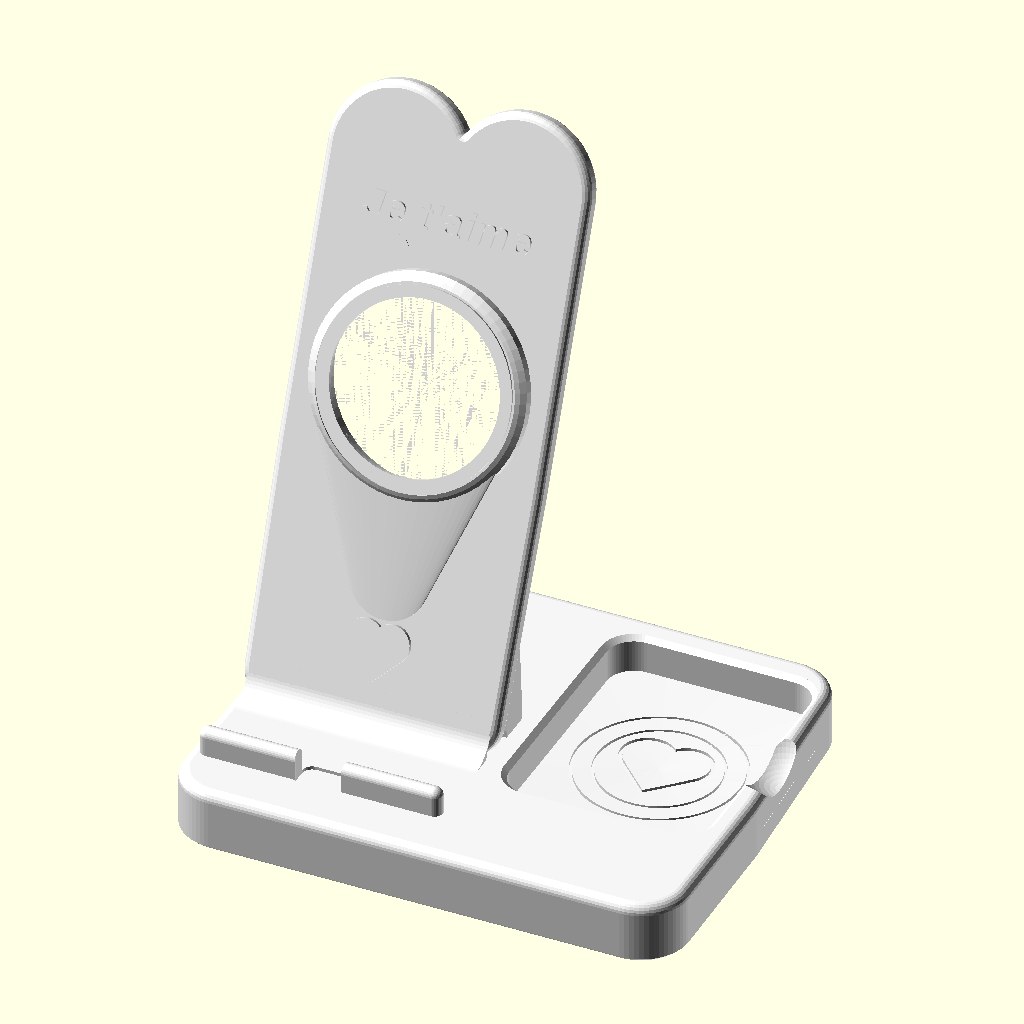
Cell 1: the model at its default parameters.
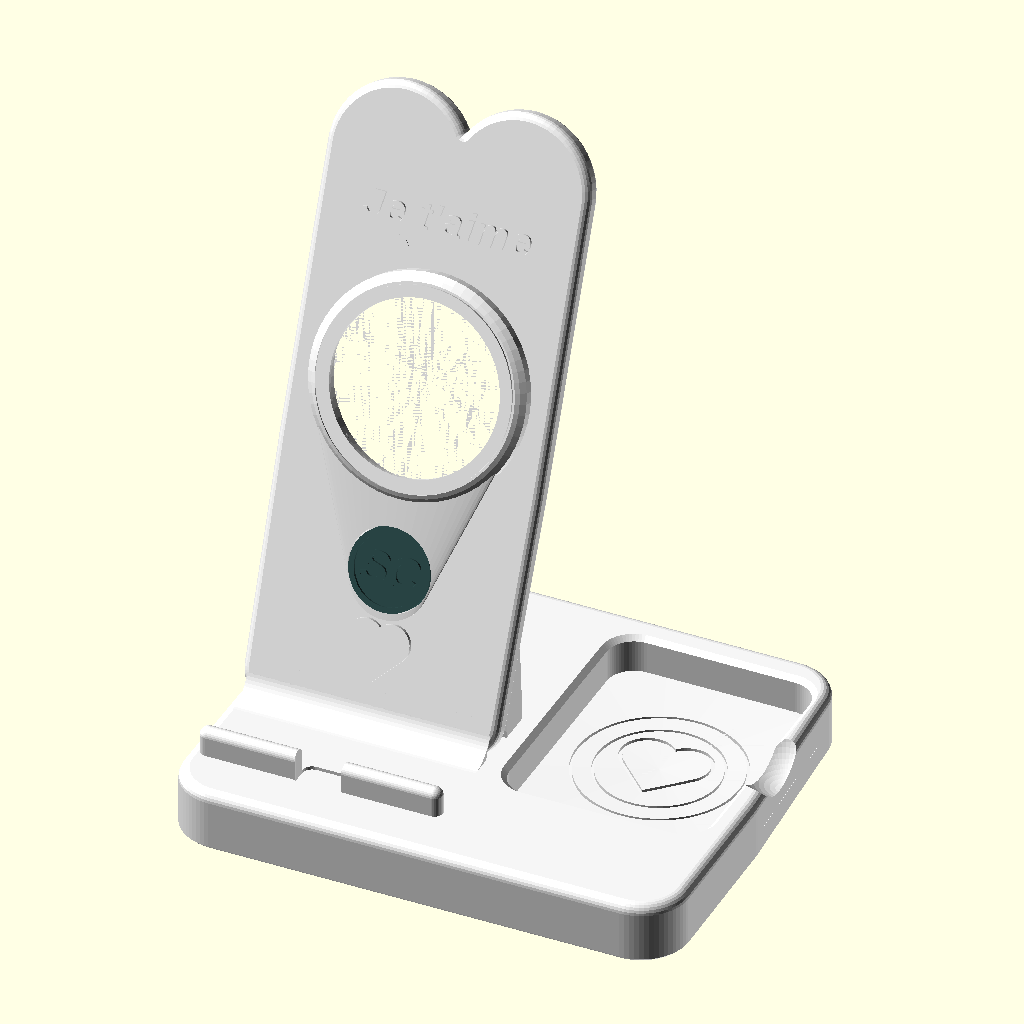
Cell 2 — show_logo set to true, the other parameters unchanged.
The same orthographic view direction (rotation 55°, 0°, 25°; colour scheme Cornfield) for every cell, with the view re-fitted per cell, so scale and position can differ between cells.
OpenSCAD source file station_vespa_magsafe/station_vespa_magsafe.scad:
// =====================================================================
//  STATION DE RECHARGE MAGSAFE — STYLE VESPA VINTAGE
//  ---------------------------------------------------------------
//  Station de charge pour iPhone (MagSafe) + vide-poches,
//  inspiree des courbes d'un scooter italien retro.
//  Concue pour impression FDM mono-couleur sur Bambu Lab A1
//  (plateau 256 x 256 mm), PLA / PLA Matte, sans supports.
//
//  2 pieces imprimees seulement :
//    1. le corps monobloc (base + vide-poches + dossier incline 68°,
//       rebord, phare, texte, canal de cable interne, patins, lest)
//    2. le cache arriere (ferme le MagSafe, plaque le chargeur,
//       maintient le cable dans sa rainure)
//  + une piece de test rapide des tolerances (logement MagSafe seul)
//  + en option : plaque de lest, badge logo generique.
//
//  Toutes les cotes sont en millimetres.
// =====================================================================

// ---------------------------------------------------------------------
//  PIECE A AFFICHER / EXPORTER
// ---------------------------------------------------------------------
part = "assembly";
// Valeurs possibles :
// assembly       -> toutes les pieces assemblees
// corps          -> le corps monobloc (orientation d'impression : debout)
// cache          -> le cache arriere seul (face visible sur le plateau)
// test           -> piece de test rapide du logement MagSafe
// logo           -> badge logo generique separe
// cable_section  -> vue en coupe du passage du cable
// plaque         -> plaque de fermeture de la cavite de lest

// ---------------------------------------------------------------------
//  OPTIONS PRINCIPALES
// ---------------------------------------------------------------------
show_logo = false;              // badge logo rapporte (false = version sans logo)
show_decorative_text = true;    // texte decoratif en relief sur le dossier
show_hearts = true;             // coeurs decoratifs (facade, sommet, vide-poches)
decorative_text = "Je t'aime";  // texte libre ("VESPA", "LA DOLCE VITA", ...)
decorative_text_size = 8;       // hauteur des lettres (reduire pour un texte long)
// Police du texte. Pour retrouver le lettrage cursif du logo d'origine
// (usage personnel) : installer une fonte "style Vespa" (TTF) sur votre
// machine puis indiquer son nom ici, ex. text_font = "Vespa";
text_font = "Liberation Sans:style=Bold Italic";

magsafe_diameter  = 56.2;       // diametre du chargeur MagSafe Apple
magsafe_thickness = 5.7;        // epaisseur du chargeur
cable_diameter    = 4.2;        // diametre du cable USB-C du chargeur
phone_angle       = 68;         // inclinaison du plan telephone (degres / horizontale)

cable_exit = "rear";            // sortie du cable : "rear" (arriere) ou "bottom" (dessous)
weight_cavity = true;           // cavite de lest sous la base (rondelles metalliques)

// false (defaut) : station VRAIMENT monobloc, sans cache arriere ;
//   le chargeur est retenu par quatre clips et le cable se clipse dans
//   une rainure a levres (profil omega). Aucune vis.
// true : variante avec cache arriere visse (4 x M3), pilotes inclus.
use_rear_cover = false;

// Hauteur du centre MagSafe au-dessus du sol (spec : 105 a 115 mm).
// Le telephone est tenu par les aimants ; reduire vers ~92 mm si l'on
// souhaite qu'un iPhone Pro Max repose exactement sur le rebord.
magsafe_center_height = 105;

// ---------------------------------------------------------------------
//  TOLERANCES D'IMPRESSION
// ---------------------------------------------------------------------
fit_clearance   = 0.25;   // jeu par cote pour les emboitements
cover_clearance = 0.25;   // jeu du cache arriere
magsafe_clear   = 0.25;   // jeu radial autour du chargeur
screw_pilot_d   = 2.8;    // trou pilote vis M3 autotaraudeuse
screw_pass_d    = 3.4;    // trou de passage vis M3
screw_head_d    = 6.4;    // logement tete cylindrique M3

// ---------------------------------------------------------------------
//  DIMENSIONS GENERALES
// ---------------------------------------------------------------------
base_w   = 150;   // largeur de la base
base_d   = 125;   // profondeur de la base
base_h   = 18;    // hauteur de la base
corner_r = 14;    // rayon des angles de la base
edge_r   = 3;     // rayon d'arrondi des aretes superieures

phone_cx = -36;   // axe X du support telephone (zone gauche)

// Rebord telephone
lip_w = 72;       // largeur utile du rebord
lip_t = 5;        // epaisseur du muret avant
lip_h = 8;        // hauteur du muret au-dessus de la base
lip_y = 16;       // position Y du muret (avant du rebord)
shelf_d = 13;     // profondeur du rebord (muret inclus)
lip_notch_w = 14; // encoche cable Lightning / USB-C
lip_notch_d = 8;  // profondeur de l'encoche

// Vide-poches (zone droite)
tray_x1 = 7;   tray_x2 = 67;    // emprise interieure en X (largeur 60)
tray_y1 = 38;  tray_y2 = 116;   // emprise interieure en Y (profondeur 78)
tray_depth = 11;                // profondeur utile
tray_r = 8;                     // rayon des coins interieurs

// Dossier incline (fusionne avec la base : monobloc)
dos_w_bot = 76;    // largeur en bas
dos_w_top = 72;    // largeur en haut (= diametre de l'arc sommital)
dos_t     = 7;     // epaisseur structurelle courante
dos_top_z = 180;   // hauteur totale de la station
dos_face_y = 46;   // position Y de la face avant du dossier au niveau z = base_h

// Renforts de la jonction dossier / base (epaisseur locale >= 8 mm,
// aucune cassure nette)
fillet_front_r = 10;  // conge avant (8 a 12)
fillet_back_r  = 8;   // conge arriere (8 a 12)
rib_t = 2.5;          // epaisseur des deux nervures laterales discretes
edge_round = 2.5;     // rayon d'arrondi du pourtour du dossier (effet galet)

// Phare / logement MagSafe (le phare decoratif est centre sur le MagSafe :
// bossage circulaire raye facon optique de phare, le chargeur affleure au
// centre comme la lentille — le decor ne gene jamais la charge).
boss_d   = 64;     // diametre exterieur du phare (bossage avant)
boss_h   = 5;      // saillie du bossage (degage la bosse camera de l'iPhone)
open_d   = 50;     // ouverture frontale (inferieure au diametre du chargeur)
front_lip = 1.2;   // matiere devant le chargeur (0.8 a 1.2 max)

// Canal de cable
chan_w = 5.2;      // largeur de la rainure (cable 4.2, jamais pince)
chan_d = 5;        // profondeur de la rainure
duct_w = 13;       // largeur du conduit interne bas (laisse passer la
duct_d = 7;        // fiche USB-C) et sur-profondeur cote arriere

// Cache arriere
cover_w = 66;      // largeur du cache
cover_y1 = 13;     // debut (bas, au ras du conge arriere)
cover_y2 = 140;    // fin (haut)
cover_t = 2.8;     // epaisseur
cover_r = 12;      // rayon des coins

// Cavite de lest (env. 150 a 250 g de rondelles metalliques)
wc_x = 48;                 // demi-largeur de la cavite
wc_y1 = 5;  wc_y2 = 35;    // emprise Y
wc_depth = 13;             // profondeur totale
wc_rab = 3;                // debord de la feuillure de la plaque
plate_t = 2.8;             // epaisseur de la plaque de lest

// ---------------------------------------------------------------------
//  VALEURS DERIVEES (ne pas modifier)
// ---------------------------------------------------------------------
sA = sin(phone_angle);  cA = cos(phone_angle);
dos_len   = (dos_top_z - base_h)/sA;              // longueur du dossier le long de la pente
dos_Yt    = dos_face_y + dos_t/sA;                // origine Y du dossier place
ms_ly     = (magsafe_center_height - base_h)/sA;  // centre MagSafe (coord. locale dossier)
pocket_d  = magsafe_diameter + 2*magsafe_clear;   // diametre du logement chargeur
pocket_depth = dos_t + boss_h - front_lip;        // profondeur du logement depuis l'arriere
arc_r    = dos_w_top/2;                           // rayon de l'arc sommital
arc_cy   = dos_len - arc_r;                       // centre de l'arc sommital
cover_screws = [[-14,58],[14,58],[-14,129],[14,129]];     // vis du cache (coord. locales)
tray_cx = (tray_x1+tray_x2)/2;  tray_cy = (tray_y1+tray_y2)/2;

fn_vis  = 64;   // finesse des cercles visibles
fn_hide = 32;   // finesse des elements caches
eps = 0.01;

// ---------------------------------------------------------------------
//  OUTILS GENERIQUES
// ---------------------------------------------------------------------

// Prisme rectangulaire a coins arrondis (2D extrude)
module rrect(x1, y1, x2, y2, r, h, fn=fn_hide) {
    linear_extrude(height=h)
        offset(r=r, $fn=fn) offset(delta=-r)
            polygon([[x1,y1],[x2,y1],[x2,y2],[x1,y2]]);
}

// Coeur 2D (pointe vers -Y) ; a = cote du carre generateur
// (largeur totale ~1,71 a, hauteur totale ~1,56 a)
module heart2d(a) {
    union() {
        rotate(45) square(a, center=true);
        for (s = [-1, 1])
            translate([s*a*0.3536, a*0.3536]) circle(d=a, $fn=fn_vis);
    }
}

// Pilier d'angle de la base : cylindre + tore sommital (arete arrondie)
// + petit chanfrein en pied (anti "patte d'elephant")
module base_pillar() {
    union() {
        cylinder(h=0.8, r1=corner_r-0.8, r2=corner_r, $fn=fn_vis);
        translate([0,0,0.8]) cylinder(h=base_h-edge_r-0.8, r=corner_r, $fn=fn_vis);
        translate([0,0,base_h-edge_r]) {
            rotate_extrude($fn=fn_vis)
                translate([corner_r-edge_r,0]) circle(r=edge_r, $fn=24);
            cylinder(h=edge_r, r=corner_r-edge_r, $fn=fn_vis);
        }
    }
}

// Transformation locale dossier -> position assemblee
// (le dossier est modelise a plat, dos sur le plateau : X largeur,
//  Y longueur le long de la pente, Z epaisseur, dos a Z=0)
module place_dossier() {
    translate([phone_cx, dos_Yt, base_h])
        rotate([phone_angle,0,0])
            children();
}

// =====================================================================
//  1. BASE
// =====================================================================

// Corps de la base : plus large a l'avant qu'a l'arriere, flancs
// legerement galbes (silhouette de tablier de scooter), aretes
// superieures arrondies.
module rounded_base() {
    hull() {
        translate([-61, 14, 0])   base_pillar();   // avant gauche (le + large)
        translate([ 61, 14, 0])   base_pillar();   // avant droit
        translate([-60.5, 58, 0]) base_pillar();   // galbe lateral gauche
        translate([ 60.5, 58, 0]) base_pillar();   // galbe lateral droit
        translate([-57, 111, 0])  base_pillar();   // arriere gauche
        translate([ 57, 111, 0])  base_pillar();   // arriere droit
    }
}

// Muret avant du rebord telephone (arrondi partout)
module phone_lip() {
    hull() {
        for (x = [phone_cx-lip_w/2+2.5, phone_cx+lip_w/2-2.5]) {
            translate([x, lip_y+lip_t/2, base_h-2])
                cylinder(h=2, r=lip_t/2, $fn=fn_hide);
            translate([x, lip_y+lip_t/2, base_h+lip_h-lip_t/2])
                sphere(r=lip_t/2, $fn=fn_hide);
        }
    }
}

// Encoche du rebord pour un cable branche directement au telephone
module lip_notch_cut() {
    translate([0,0,base_h-1])
    linear_extrude(height=lip_h+3)
        offset(r=3, $fn=fn_hide) offset(delta=-3)
            polygon([[phone_cx-lip_notch_w/2, lip_y-2],
                     [phone_cx+lip_notch_w/2, lip_y-2],
                     [phone_cx+lip_notch_w/2, lip_y+lip_notch_d],
                     [phone_cx-lip_notch_w/2, lip_y+lip_notch_d]]);
}

// Vide-poches : poche a coins arrondis, fond en cuvette tres douce,
// rainures concentriques, chanfrein d'entree et echancrure de prise.
module tray() {
    floor_z = base_h - tray_depth;                    // fond a z = 7
    union() {
        // poche principale
        translate([0,0,floor_z])
            rrect(tray_x1, tray_y1, tray_x2, tray_y2, tray_r, base_h-floor_z+2, fn_vis);
        // pente douce du fond vers le centre (cuvette conique de 0,8 mm)
        translate([tray_cx, tray_cy, floor_z-0.8+eps])
            cylinder(h=0.8, r1=eps, r2=44, $fn=fn_hide);
        // rainures concentriques decoratives / anti-glisse (0,7 mm)
        for (r = show_hearts ? [18, 24] : [6, 12, 18, 24])
            translate([tray_cx, tray_cy, floor_z-1.4])
                difference() {
                    cylinder(h=2.2, r=r+0.4, $fn=fn_vis);
                    translate([0,0,-eps]) cylinder(h=2.4, r=r-0.4, $fn=fn_vis);
                }
        // grand coeur grave au centre du fond du vide-poches
        if (show_hearts)
            translate([tray_cx, tray_cy-1, floor_z-1.4])
                linear_extrude(height=2.1)
                    difference() {
                        heart2d(16);
                        offset(delta=-1.1) heart2d(16);
                    }
        // chanfrein adouci du bord superieur
        hull() {
            translate([0,0,base_h-1.4])
                rrect(tray_x1, tray_y1, tray_x2, tray_y2, tray_r, eps, fn_vis);
            translate([0,0,base_h])
                rrect(tray_x1-1.6, tray_y1-1.6, tray_x2+1.6, tray_y2+1.6, tray_r+1.6, 2, fn_vis);
        }
        // echancrure laterale pour saisir les objets (calotte spherique)
        translate([tray_x2+7, tray_cy, base_h+9]) sphere(r=16, $fn=fn_vis);
    }
}

// Conduit interne du cable dans le bas de la station : la rainure du
// dossier plonge sous le conge arriere par une bouche elargie (13 mm :
// la fiche USB-C passe sans etre demontee), traverse la base en pente
// douce a 68 degres (aucun coude a 90), rejoint la rainure du dessous
// (7 x 4) et ressort a l'arriere par une ouverture arrondie.
module cable_channel_base_cut() {
    union() {
        // bouche + conduit incline (dans le repere du dossier), elargi
        // en largeur et en profondeur pour laisser passer la fiche
        // USB-C ; la bouche se fusele en douceur vers la rainure du dos
        // (plafonds en pente : imprimable debout sans supports)
        place_dossier()
            hull() {
                translate([-duct_w/2, -30, -duct_d]) cube([duct_w, 32, duct_d+chan_d]);
                translate([-chan_w/2, cover_y1-5, 0]) cube([chan_w, 5, chan_d]);
            }
        // cove interne adoucissant le virage conduit -> rainure du
        // dessous (rayon 8, entierement cache sous le conge arriere)
        translate([phone_cx-duct_w/2, 57, 10.5]) rotate([0,90,0])
            cylinder(h=duct_w, r=8, $fn=fn_hide);
        // rainure sous la base (7 x 4) rejoignant le bord arriere
        translate([phone_cx-3.5, 40, -1]) cube([7, base_d-40+2, 5]);
        // sortie arriere : ouverture 9 x 6 a sommet arrondi anti-coupure
        if (cable_exit == "rear")
            hull() {
                translate([phone_cx-4.5, 108, -1]) cube([9, base_d-108+2, 1]);
                translate([phone_cx, 108, 1.5]) rotate([-90,0,0])
                    cylinder(h=base_d-108+2, r=4.5, $fn=fn_hide);
            }
    }
}

// Logements des quatre patins silicone (D10 x 1,5)
module rubber_feet() {
    for (p = [[-62,12],[62,12],[-62,113],[62,113]])
        translate([p[0], p[1], -eps]) cylinder(h=1.5+eps, d=10, $fn=fn_vis);
}

// Cavite de lest sous la base : feuillure pour la plaque + cavite a
// rondelles. Le plafond est voute a 45 degres dans la profondeur : le
// pont restant fait ~14 mm, imprimable sans supports.
module weight_compartment() {
    union() {
        // feuillure de la plaque (jeu 0,25 par cote via la plaque)
        rrect(-wc_x-wc_rab, wc_y1-2, wc_x+wc_rab, wc_y2+2, 4, plate_t+0.15, fn_hide);
        // cavite pour rondelles, plafond en chanfreins 45
        hull() {
            rrect(-wc_x, wc_y1, wc_x, wc_y2, 3, wc_depth-8, fn_hide);
            translate([0,0,wc_depth-0.2])
                rrect(-wc_x, wc_y1+8, wc_x, wc_y2-8, 3, 0.2, fn_hide);
        }
    }
}

// Bossages de vis de la plaque de lest, accroches aux parois laterales
// de la cavite (dessous en pente : imprimables tete en bas, sans support)
module weight_plate_bosses() {
    for (s = [-1, 1])
        hull() {
            translate([s*(wc_x-2), 20, 6.5])       cylinder(h=wc_depth-6.5+0.5, d=9, $fn=fn_hide);
            translate([s*(wc_x+1.5), 20, plate_t]) cylinder(h=wc_depth-plate_t+0.5, d=9, $fn=fn_hide);
        }
}

// Trous pilotes des deux vis de plaque de lest (M3 x 12)
module weight_plate_screw_cut() {
    for (s = [-1, 1])
        translate([s*(wc_x-2), 20, -1]) cylinder(h=wc_depth+2, d=2.6, $fn=fn_hide);
}

// ------------------- SOCLE (partie basse du monobloc) -------------------
// Le conduit de cable est decoupe plus tard, au niveau du corps entier,
// car il traverse a la fois la base et le pied du dossier.
module base_body() {
    difference() {
        union() {
            difference() {
                union() { rounded_base(); phone_lip(); }
                tray();
                if (weight_cavity) weight_compartment();
            }
            if (weight_cavity) weight_plate_bosses();
        }
        lip_notch_cut();
        rubber_feet();
        if (weight_cavity) weight_plate_screw_cut();
    }
}

// Plaque de fermeture de la cavite de lest
module weight_plate() {
    difference() {
        rrect(-wc_x-wc_rab+cover_clearance, wc_y1-2+cover_clearance,
              wc_x+wc_rab-cover_clearance, wc_y2+2-cover_clearance, 4, plate_t, fn_vis);
        for (s = [-1, 1]) {
            translate([s*(wc_x-2),20,-eps]) cylinder(h=plate_t+2*eps, d=screw_pass_d, $fn=fn_hide);
            translate([s*(wc_x-2),20,-eps]) cylinder(h=2, d=screw_head_d, $fn=fn_hide); // tete affleurante
        }
        // encoche de prise au bord
        translate([0, wc_y2+2, plate_t]) rotate([90,0,0]) cylinder(h=8, r=3, $fn=fn_hide, center=true);
    }
}

// =====================================================================
//  2. DOSSIER INCLINE (modelise a plat, dos sur le plateau :
//     X = largeur, Y = longueur le long de la pente, Z = epaisseur,
//     dos a Z = 0, face avant a Z = dos_t)
// =====================================================================

// Silhouette 2D du dossier : un grand coeur allonge. Deux lobes au
// sommet avec un creux central, flancs galbes qui s'affinent vers la
// base (la pointe du coeur plonge dans le socle). Union de trois
// enveloppes convexes : petale gauche, petale droit, dorsale centrale.
module dossier_outline() {
    lobe_r = 21;                       // rayon des lobes du coeur
    lobe_y = dos_len - lobe_r;         // sommet des lobes = haut du dossier
    union() {
        for (s = [-1,1])
            hull() {
                translate([s*(dos_w_bot/2-10), 6])  circle(r=10, $fn=fn_vis); // bas
                translate([s*(dos_w_bot/2-9), 70])  circle(r=10, $fn=fn_vis); // galbe
                translate([s*18, lobe_y]) circle(r=lobe_r, $fn=fn_vis);       // lobe
            }
        // dorsale : remplit le centre sous le creux du coeur
        hull() {
            for (s = [-1,1]) translate([s*(dos_w_bot/2-10), 6]) circle(r=10, $fn=fn_vis);
            translate([0, dos_len-45]) circle(r=18, $fn=fn_vis);
        }
    }
}

// Phare decoratif : bossage circulaire centre sur le MagSafe, dome
// lisse et epure, souligne par un unique cerclage fin. Le chargeur
// affleure au centre comme la lentille ; la saillie de 5 mm degage
// aussi la bosse camera de l'iPhone.
module decorative_headlight() {
    translate([0, ms_ly, 0])
        difference() {
            // bossage a sommet bien arrondi
            hull() {
                cylinder(h=dos_t+boss_h-2, d=boss_d, $fn=fn_vis);
                cylinder(h=dos_t+boss_h-0.8, d=boss_d-3, $fn=fn_vis);
                cylinder(h=dos_t+boss_h, d=boss_d-6, $fn=fn_vis);
            }
            // cerclage : fine gorge circulaire sur la face (0,6)
            translate([0,0,dos_t+boss_h-0.6])
                difference() {
                    cylinder(h=1, r=29.3, $fn=fn_vis);
                    translate([0,0,-eps]) cylinder(h=1.2, r=28.5, $fn=fn_vis);
                }
        }
}

// Logement du chargeur MagSafe, insere par l'arriere.
// L'ouverture frontale (open_d) est inferieure au diametre du chargeur :
// il ne peut pas traverser ; il reste front_lip mm de matiere devant.
module magsafe_pocket() {
    union() {
        translate([0, ms_ly, -eps]) {
            cylinder(h=pocket_depth+eps, d=pocket_d, $fn=fn_vis);
            cylinder(h=1, d1=pocket_d+2, d2=pocket_d, $fn=fn_vis);  // chanfrein d'insertion
            cylinder(h=dos_t+boss_h+1, d=open_d, $fn=fn_vis);       // ouverture frontale
        }
    }
}

// Clips (bossettes flexibles) retenant le chargeur : trois avec le
// cache visse, quatre (plus saillants) en version monobloc sans cache.
// Places hors du canal de cable ; le chargeur se retire toujours en le
// repoussant par l'ouverture frontale.
module magsafe_clips() {
    angles = use_rear_cover ? [90, 210, 330] : [45, 135, 225, 315];
    inset  = use_rear_cover ? 1.0 : 0.9;   // saillie 0,6 / 0,7 mm
    for (a = angles)
        translate([0, ms_ly, 0]) rotate([0,0,a])
            translate([pocket_d/2+inset, 0, pocket_depth-magsafe_thickness-0.6])
                sphere(r=1.6, $fn=fn_hide);
}

// Levres de la rainure de cable (version sans cache) : l'ouverture est
// retrecie a 3,6 mm sur les bords, le cable (4,2) s'y clipse et ne peut
// plus s'echapper. Nervures verticales : imprimables debout sans support.
module cable_lips() {
    for (s = [-1, 1])
        translate([s*chan_w/2 - (s>0 ? 0.8 : 0), 14, 0])
            cube([0.8, ms_ly - pocket_d/2 - 3 - 14, 0.8]);
}

// Decor du dos en version monobloc : anneaux graves autour du logement
// (clin d'oeil a la roue de secours), a la place du cache.
module rear_rings_cut() {
    for (r = [pocket_d/2+2.5, pocket_d/2+5])
        translate([0, ms_ly, -eps])
            difference() {
                cylinder(h=0.6+eps, r=r+0.5, $fn=fn_vis);
                translate([0,0,-eps]) cylinder(h=1, r=r-0.5, $fn=fn_vis);
            }
}

// Canal de cable du dossier : rainure droite dans le dos, du logement
// MagSafe jusque sous la jonction avec la base (fermee par le cache
// arriere, puis prolongee par le conduit interne de la base).
module cable_channel() {
    translate([-chan_w/2, -30, -eps]) cube([chan_w, ms_ly+30, chan_d]);
}

// Carenage sous le phare (facon tablier de klaxon Vespa) : supprime le
// surplomb sous le bossage quand le corps est imprime debout, et adoucit
// le raccord du phare avec la face avant.
module headlight_fairing() {
    hull() {
        translate([0, ms_ly, 0])    cylinder(h=dos_t+boss_h-1.5, d=boss_d-2, $fn=fn_vis);
        translate([0, ms_ly-54, 0]) cylinder(h=dos_t+0.5, d=24, $fn=fn_vis);
    }
}

// Colonnettes pleines autour des pilotes de vis du cache : garantissent
// de la matiere saine meme si les parametres sont modifies.
module screw_bosses() {
    for (p = cover_screws)
        translate([p[0], p[1], 0]) cylinder(h=dos_t, d=8, $fn=fn_hide);
}

// Pilotes de vis du cache arriere (M3 x 6 autotaraudeuse, prof. 5,6)
module cover_pilot_cuts() {
    for (p = cover_screws)
        translate([p[0], p[1], -eps]) cylinder(h=5.6, d=screw_pilot_d, $fn=fn_hide);
}

// Coeur decoratif de la facade, en relief sous le carenage du phare
// (le sommet du dossier est lui-meme un coeur : pas d'autre motif en haut)
module front_hearts() {
    translate([0, 18, dos_t-0.2])
        linear_extrude(height=1.4) heart2d(11);
}

// Texte decoratif en relief (0,8 mm), centre entre le phare et le
// creux du coeur. Le texte est recoupe a l'interieur de la silhouette
// (marge 2 mm) : un texte trop long ne debordera jamais du dossier.
module decorative_text_module() {
    intersection() {
        translate([0, 140, dos_t-0.2])
            linear_extrude(height=1.0)
                text(decorative_text, size=decorative_text_size, font=text_font,
                     halign="center", valign="center", spacing=1.1, $fn=fn_hide);
        translate([0,0,dos_t-0.3]) linear_extrude(height=1.2)
            offset(delta=-2) dossier_outline();
    }
}

// ------------------- DOSSIER COMPLET (coordonnees locales) ---------
// Le pied du dossier plonge dans la masse de la base (extension sous
// y = 0) : la fusion est monobloc, sans aucun assemblage.
module back_panel() {
    union() {
        difference() {
            union() {
                // plaque du coeur aux aretes entierement arrondies
                // (effet galet : minkowski avec une sphere)
                minkowski() {
                    translate([0,0,edge_round])
                        linear_extrude(height=dos_t-2*edge_round)
                            offset(r=-edge_round) dossier_outline();
                    sphere(r=edge_round, $fn=20);
                }
                // extension noyee dans la base (recoupee au ras du sol)
                translate([-34, -24, 0]) cube([68, 32, dos_t]);
                screw_bosses();
                decorative_headlight();
                headlight_fairing();
                if (show_decorative_text) decorative_text_module();
                if (show_hearts) front_hearts();
            }
            magsafe_pocket();
            cable_channel();
            if (use_rear_cover) cover_pilot_cuts();
            else rear_rings_cut();
            if (show_logo)  // logement du badge logo rapporte
                translate([0, 42, dos_t-1.0]) cylinder(h=boss_h+2, d=24.5, $fn=fn_vis);
        }
        magsafe_clips();
        if (!use_rear_cover) cable_lips();
    }
}

// =====================================================================
//  RENFORTS DE JONCTION DOSSIER / BASE (monobloc)
// =====================================================================

// Extrusion le long de X d'un profil 2D exprime dans le plan (Y,Z)
module yz_extrude(w) {
    rotate([90,0,90]) linear_extrude(height=w) children();
}

// Profil 2D d'un conge tangent entre le dessus de la base (z = base_h)
// et une face du dossier ; ang = angle interieur entre les deux plans,
// dirY = +1 si le sol s'etend vers l'arriere, -1 vers l'avant.
module fillet_profile(y_corner, r, ang, dirY) {
    ha = ang/2;
    d  = r/tan(ha);                       // distance coin -> points de tangence
    bx = dirY + cA;  by = sA;             // bissectrice (non normalisee)
    bn = sqrt(bx*bx + by*by);
    difference() {
        polygon([[y_corner + dirY*d, base_h],
                 [y_corner, base_h],
                 [y_corner + d*cA, base_h + d*sA]]);
        translate([y_corner + (r/sin(ha))*bx/bn, base_h + (r/sin(ha))*by/bn])
            circle(r=r, $fn=fn_vis);
    }
}

// Conges internes avant (r 10) et arriere (r 8) : aucune cassure nette,
// epaisseur locale du pied du dossier portee a plus de 8 mm.
module junction_fillets() {
    translate([phone_cx-36, 0, 0]) yz_extrude(72)
        fillet_profile(dos_face_y, fillet_front_r, 180-phone_angle, -1);
    translate([phone_cx-35, 0, 0]) yz_extrude(70)
        fillet_profile(dos_Yt, fillet_back_r, phone_angle, 1);
}

// Deux nervures laterales discretes le long du dos du dossier, juste a
// l'exterieur du cache arriere (jeu >= 1 mm avec celui-ci) ; elles
// s'enracinent dans le dessus de la base et dans le flanc du dossier.
module side_ribs() {
    for (s = [-1, 1])
        translate([phone_cx + s*(cover_w/2 + 1 + rib_t/2), 0, 0])
            hull() {
                translate([-rib_t/2, 58, base_h-2]) cube([rib_t, 10, 4]);
                translate([-rib_t/2, 61, 44])       cube([rib_t, 5, 5]);
            }
}

// =====================================================================
//  CORPS MONOBLOC : base + dossier + conges + nervures, moins le
//  conduit de cable ; deja oriente pour l'impression (debout).
// =====================================================================
module corps_monobloc() {
    difference() {
        union() {
            base_body();
            place_dossier() back_panel();
            junction_fillets();
            side_ribs();
        }
        cable_channel_base_cut();
        // ras du sol : rien ne depasse sous z = 0
        translate([-200,-100,-50]) cube([400,400,50]);
    }
}

// =====================================================================
//  3. CACHE ARRIERE (coordonnees locales dossier, plaque contre le dos)
// =====================================================================

module cover_outline() {
    hull()
        for (p = [[-cover_w/2+cover_r, cover_y1+cover_r],
                  [ cover_w/2-cover_r, cover_y1+cover_r],
                  [-cover_w/2+cover_r, cover_y2-cover_r],
                  [ cover_w/2-cover_r, cover_y2-cover_r]])
            translate(p) circle(r=cover_r, $fn=fn_vis);
}

module rear_cover() {
    difference() {
        union() {
            // plaque a chants biseautes (aucune arete vive)
            hull() {
                translate([0,0,-0.1]) linear_extrude(height=0.1) cover_outline();
                translate([0,0,-cover_t]) linear_extrude(height=0.1)
                    offset(delta=-1.4) cover_outline();
            }
            // poussoir central : plaque le chargeur au fond de son logement
            translate([0, ms_ly, -eps])
                cylinder(h=pocket_depth-magsafe_thickness-0.3, d=40, $fn=fn_vis);
        }
        // quatre vis M3 a tete cylindrique
        for (p = cover_screws) translate([p[0], p[1], 0]) {
            translate([0,0,-cover_t-eps]) cylinder(h=cover_t+6, d=screw_pass_d, $fn=fn_hide);
            translate([0,0,-cover_t-eps]) cylinder(h=1.6, d=screw_head_d, $fn=fn_hide);
        }
        // decor "roue de secours" : anneaux concentriques graves (0,6)
        translate([0, ms_ly, 0]) {
            for (r = [12, 17, 22])
                translate([0,0,-cover_t-eps])
                    difference() {
                        cylinder(h=0.6+eps, r=r+0.5, $fn=fn_vis);
                        translate([0,0,-eps]) cylinder(h=0.8, r=r-0.5, $fn=fn_vis);
                    }
            translate([0,0,-cover_t-eps]) cylinder(h=0.6+eps, d=8, $fn=fn_vis);
        }
        // encoche de prise pour retirer le cache
        translate([0, cover_y2+1, -cover_t-1]) cylinder(h=cover_t+2, d=10, $fn=fn_vis);
    }
}

// Cache en orientation d'impression (face decoree sur le plateau)
module station_cache_print() {
    translate([0, -(cover_y1+cover_y2)/2, cover_t]) rear_cover();
}

// =====================================================================
//  4. BADGE LOGO GENERIQUE (optionnel, a coller dans son logement)
//     Aucun logo de marque protegee : simple ecusson "SC" (Scooter Club)
// =====================================================================
module logo_badge() {
    union() {
        cylinder(h=1.6, d=24, $fn=fn_vis);
        difference() {   // cerclage
            cylinder(h=2.4, d=24, $fn=fn_vis);
            translate([0,0,1]) cylinder(h=2, d=20.8, $fn=fn_vis);
        }
        translate([0,0,1.4]) linear_extrude(height=1.0)
            text("SC", size=9, font="Liberation Sans:style=Bold Italic",
                 halign="center", valign="center");
    }
}

// =====================================================================
//  5. PIECE DE TEST RAPIDE DES TOLERANCES
//     Extrait du dossier autour du logement MagSafe : logement complet
//     avec clips, morceau du canal de cable, les 4 pilotes de vis M3 du
//     cache (le vrai cache peut y etre visse pour valider fermeture et
//     jeux avant d'imprimer la station complete). S'imprime a plat.
// =====================================================================
module test_magsafe() {
    translate([0, -ms_ly, 0])
        intersection() {
            back_panel();
            translate([-38, ms_ly-42, -1]) cube([76, 84, 15]);
        }
}

// =====================================================================
//  6. ASSEMBLAGE ET VUES
// =====================================================================
module assembly() {
    color("WhiteSmoke")  corps_monobloc();
    if (use_rear_cover) color("Silver") place_dossier() rear_cover();
    if (weight_cavity) color("DimGray") weight_plate();
    if (show_logo)
        color("DarkSlateGray")
            place_dossier() translate([0, 42, dos_t-1.0]) logo_badge();
}

// Vue en coupe : plan vertical passant par l'axe du canal de cable
module cable_section() {
    difference() {
        assembly();
        translate([phone_cx, -30, -30]) cube([200, 300, 320]);
    }
}

// ---------------------------------------------------------------------
//  SELECTEUR DE PIECE
// ---------------------------------------------------------------------
if      (part == "assembly")      assembly();
else if (part == "corps")         corps_monobloc();
else if (part == "cache")         station_cache_print();
else if (part == "test")          test_magsafe();
else if (part == "logo")          logo_badge();
else if (part == "plaque")        weight_plate();
else if (part == "cable_section") cable_section();
Customizer parameters (derived from the source; name, type, default, range or options):
part: string, default "assembly"
show_logo: bool, default false
show_decorative_text: bool, default true
show_hearts: bool, default true
decorative_text: string, default "Je t'aime"
decorative_text_size: number, default 8
text_font: string, default "Liberation Sans:style=Bold Italic"
magsafe_diameter: number, default 56.2
magsafe_thickness: number, default 5.7
cable_diameter: number, default 4.2
phone_angle: number, default 68
cable_exit: string, default "rear"
weight_cavity: bool, default true
use_rear_cover: bool, default false
magsafe_center_height: number, default 105
fit_clearance: number, default 0.25
cover_clearance: number, default 0.25
magsafe_clear: number, default 0.25
screw_pilot_d: number, default 2.8
screw_pass_d: number, default 3.4
screw_head_d: number, default 6.4
base_w: number, default 150
base_d: number, default 125
base_h: number, default 18
corner_r: number, default 14
edge_r: number, default 3
phone_cx: number, default -36
lip_w: number, default 72
lip_t: number, default 5
lip_h: number, default 8
lip_y: number, default 16
shelf_d: number, default 13
lip_notch_w: number, default 14
lip_notch_d: number, default 8
tray_depth: number, default 11
tray_r: number, default 8
dos_w_bot: number, default 76
dos_w_top: number, default 72
dos_t: number, default 7
dos_top_z: number, default 180
dos_face_y: number, default 46
fillet_front_r: number, default 10
fillet_back_r: number, default 8
rib_t: number, default 2.5
edge_round: number, default 2.5
boss_d: number, default 64
boss_h: number, default 5
open_d: number, default 50
front_lip: number, default 1.2
chan_w: number, default 5.2
chan_d: number, default 5
duct_w: number, default 13
duct_d: number, default 7
cover_w: number, default 66
cover_y1: number, default 13
cover_y2: number, default 140
cover_t: number, default 2.8
cover_r: number, default 12
wc_x: number, default 48
wc_depth: number, default 13
wc_rab: number, default 3
plate_t: number, default 2.8
fn_vis: number, default 64
fn_hide: number, default 32
